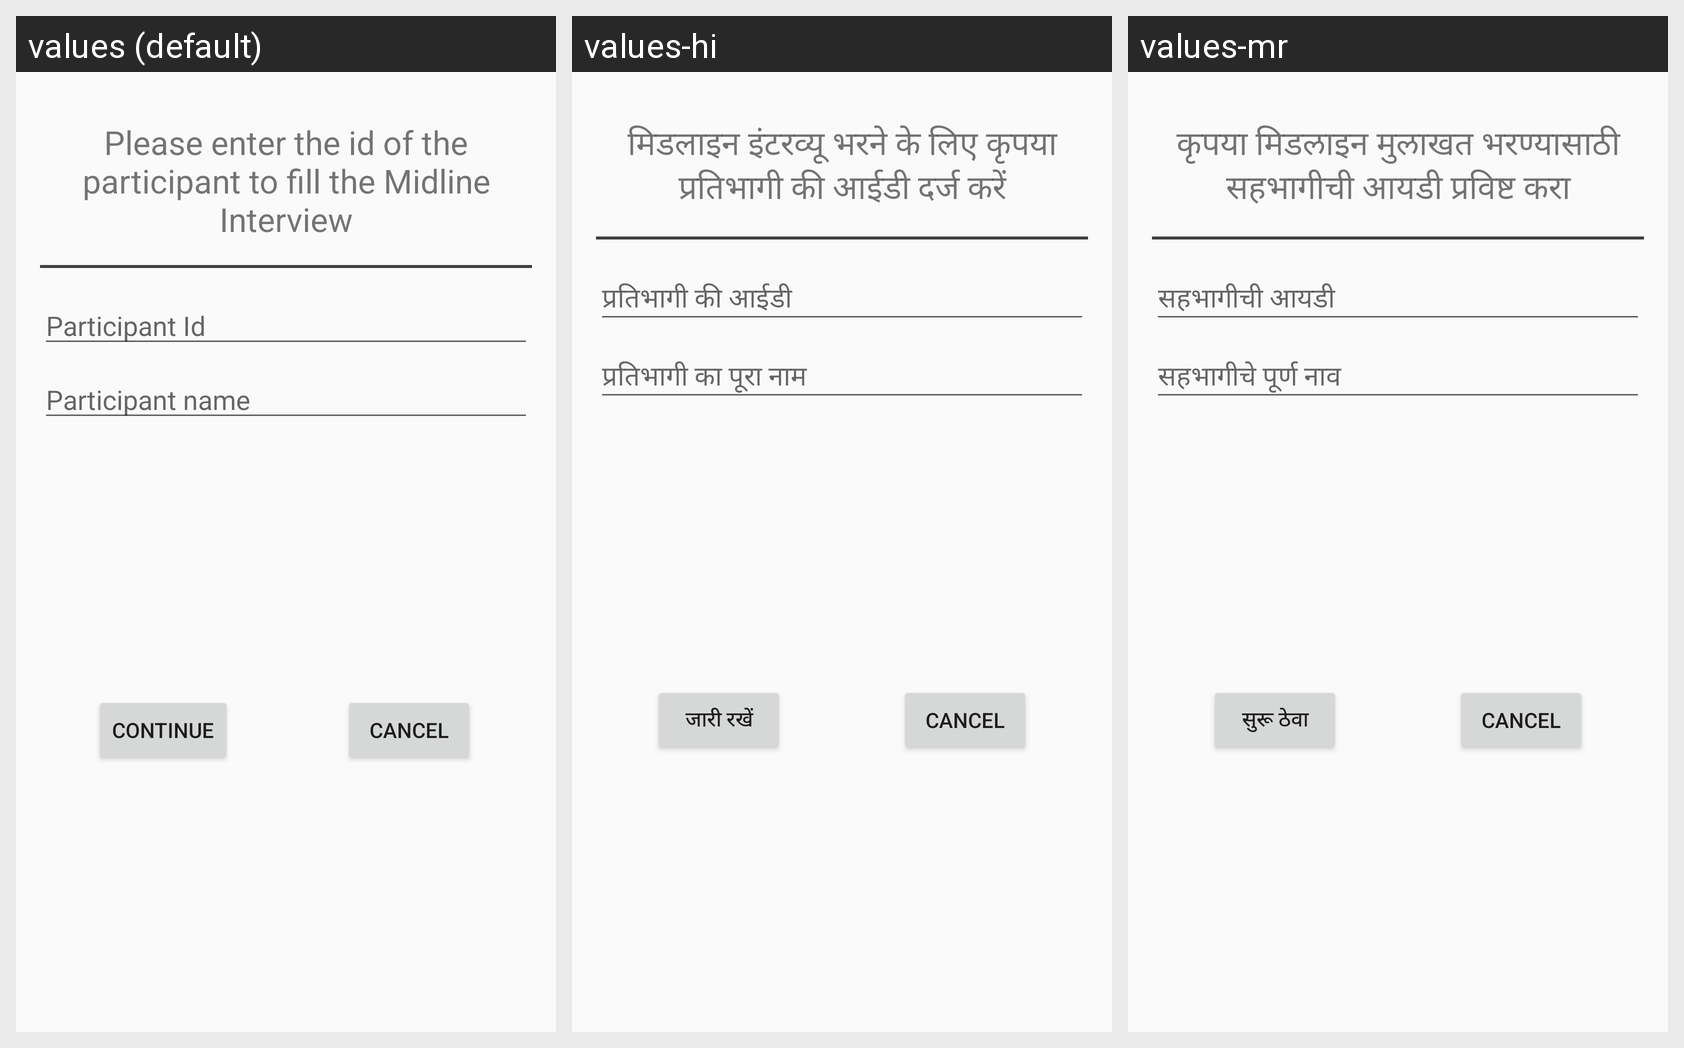

The same Android screen rendered under several of its app's locales, left to right. List the strings drawn on it with the default value and each locale's translation.
Android screen res/layout/interview_verify_popup.xml rendered under 3 locales, left to right: values (default), values-hi, values-mr. Device: Nexus 5 (rendered at 1080×1920; each locale shown at half size, 540×960, under a caption strip naming it); theme AppTheme.
Strings drawn on this screen, with the default value and each locale's value (text and hints the layout hard-codes, and strings that could not be matched under every locale, appear in the picture but are not listed):

midline_popup_msg
  values: Please enter the id of the participant to fill the Midline Interview
  values-hi: मिडलाइन इंटरव्यू भरने के लिए कृपया प्रतिभागी की आईडी दर्ज करें
  values-mr: कृपया मिडलाइन मुलाखत भरण्यासाठी सहभागीची आयडी प्रविष्ट करा

midline_unique_id
  values: Participant Id
  values-hi: प्रतिभागी की आईडी
  values-mr: सहभागीची आयडी

midline_participant_name
  values: Participant name
  values-hi: प्रतिभागी का पूरा नाम
  values-mr: सहभागीचे पूर्ण नाव

midline_continue
  values: Continue
  values-hi: जारी रखें
  values-mr: सुरू ठेवा

cancel
  values: Cancel
  values-hi: Cancel  [not translated; the default value is used]
  values-mr: Cancel  [not translated; the default value is used]
